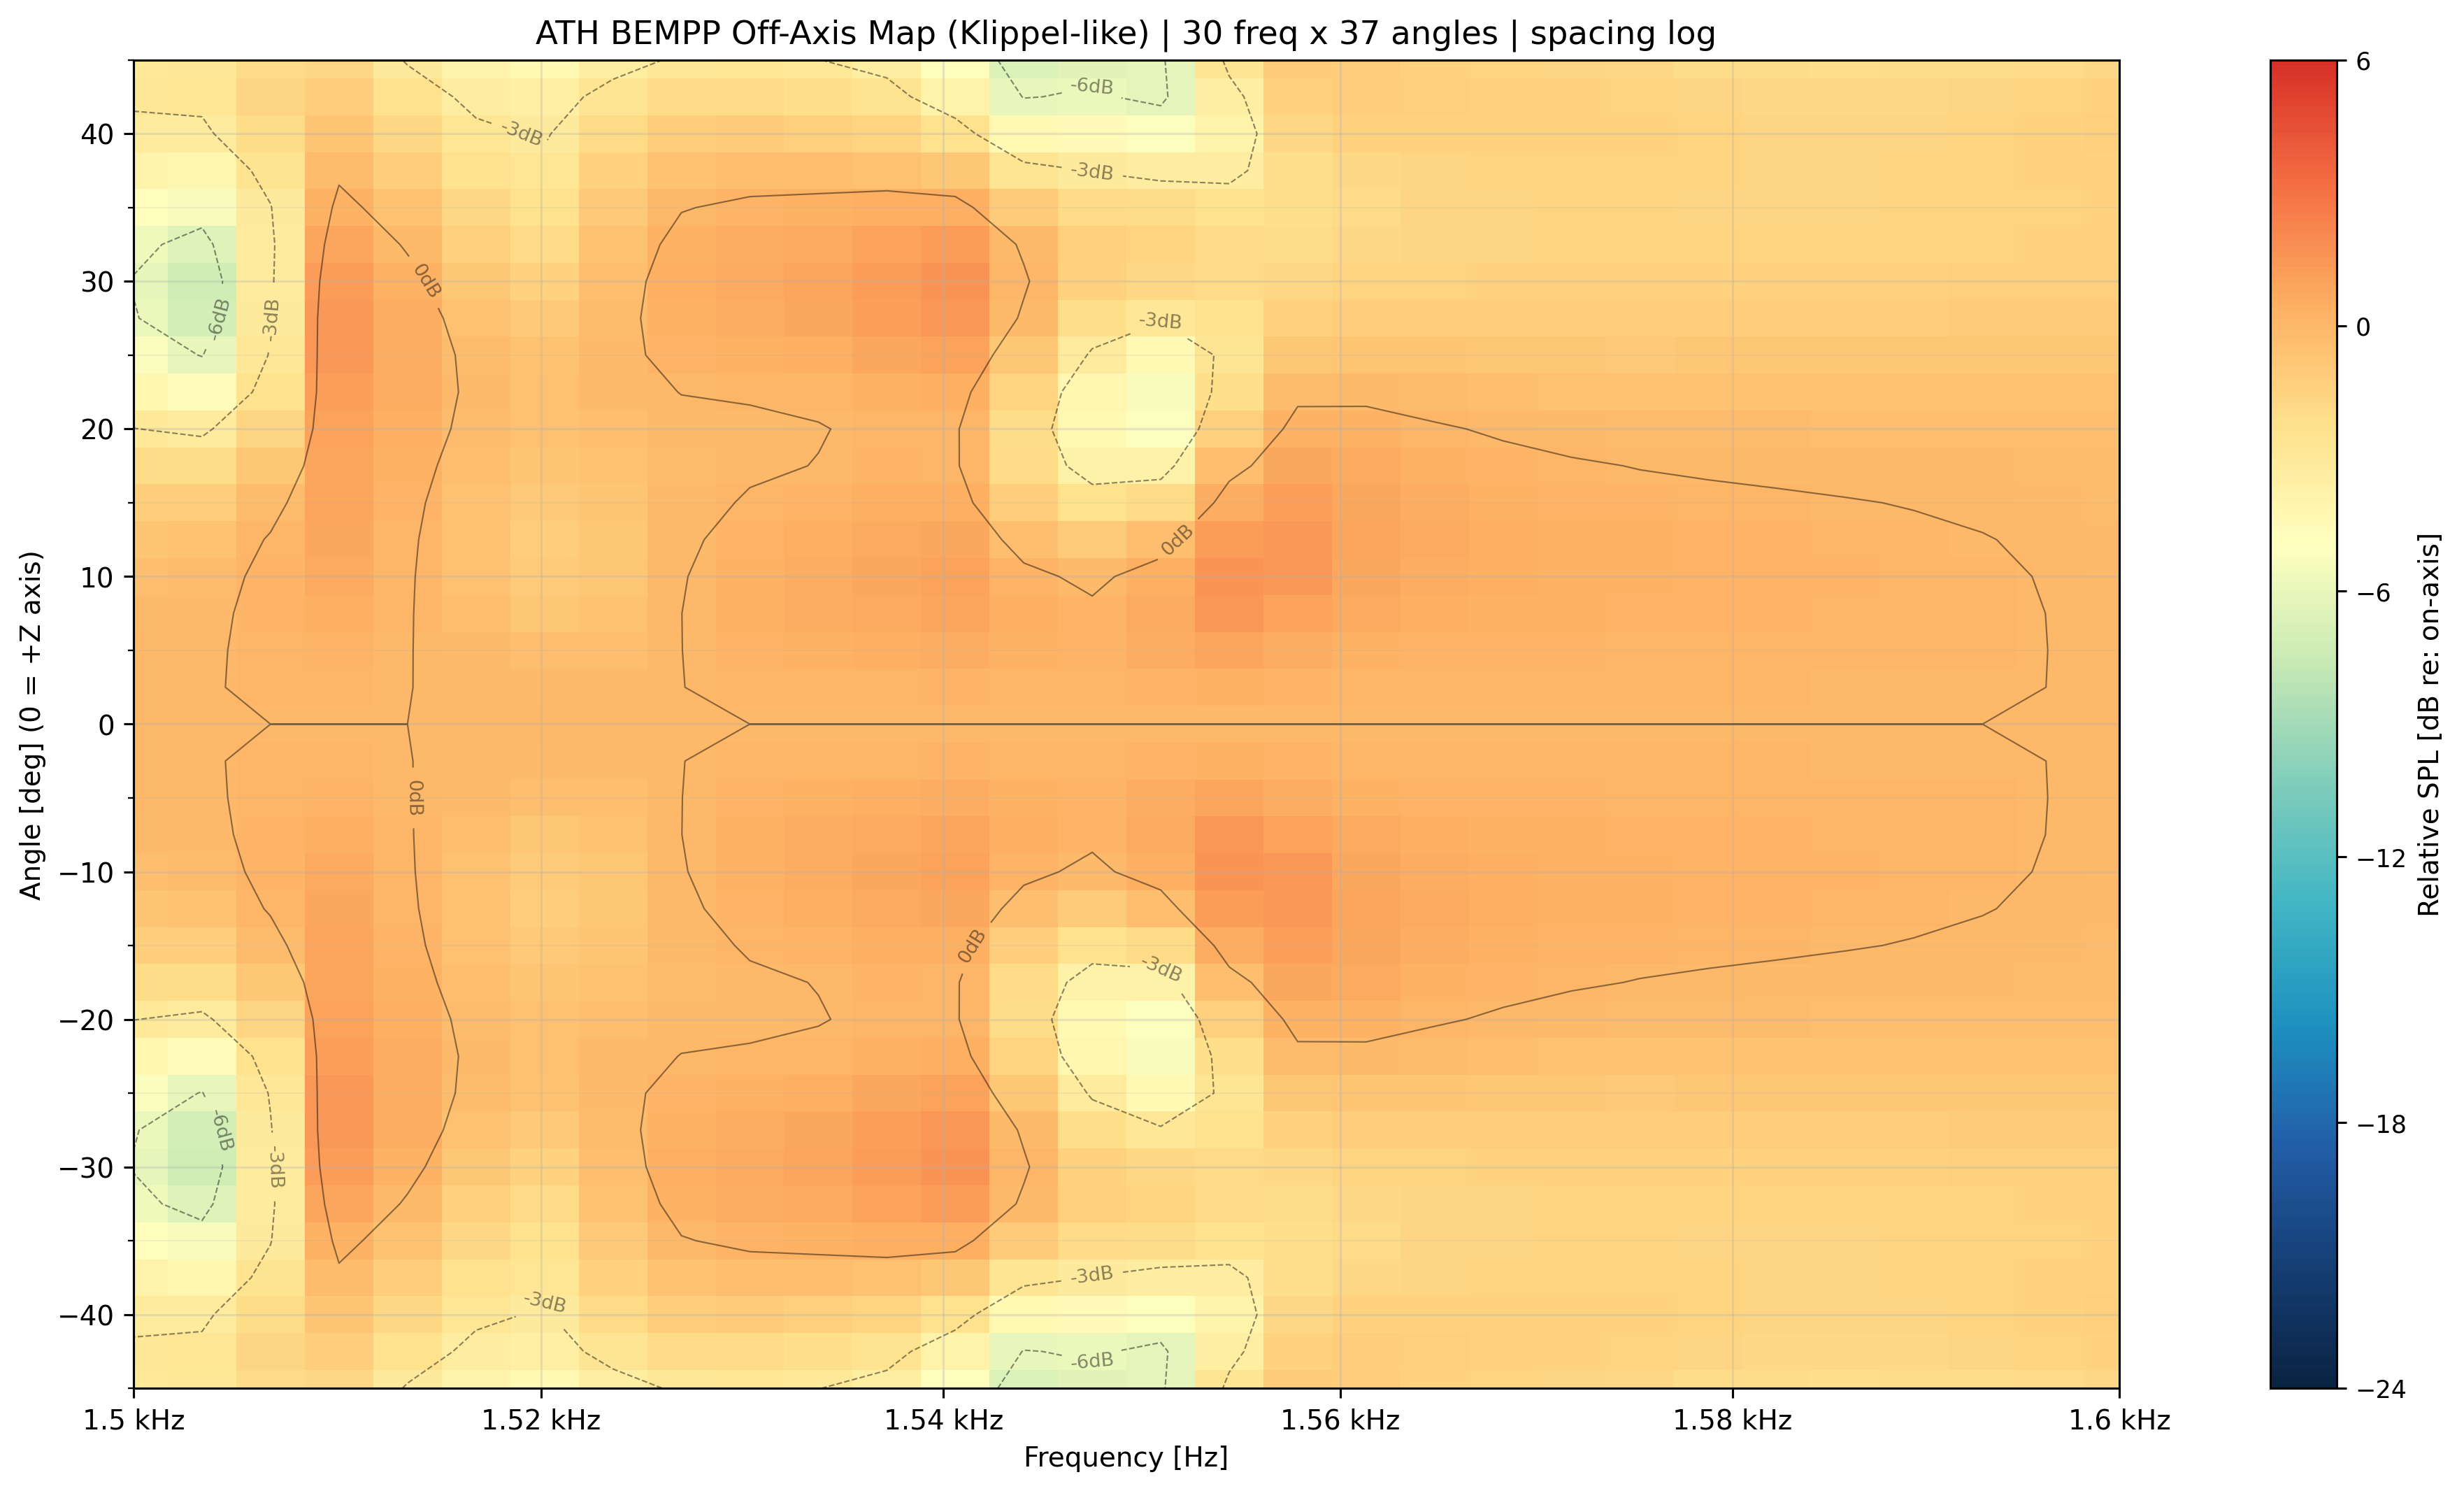

Values plotted in this chart, from the file beside it:
freq_hz, angle_deg, spl_db
1500, -45, 87.27
1500, -42.5, 87.38
1500, -40, 87.05
1500, -37.5, 86.35
1500, -35, 85.46
1500, -32.5, 84.62
1500, -30, 84.17
1500, -27.5, 84.34
1500, -25, 85.08
1500, -22.5, 86.16
1500, -20, 87.27
1500, -17.5, 88.24
1500, -15, 89
1500, -12.5, 89.52
1500, -10, 89.86
1500, -7.5, 90.06
1500, -5, 90.17
1500, -2.5, 90.23
1500, 0, 90.25
1500, 2.5, 90.23
1500, 5, 90.17
1500, 7.5, 90.06
1500, 10, 89.86
1500, 12.5, 89.52
1500, 15, 89
1500, 17.5, 88.24
1500, 20, 87.27
1500, 22.5, 86.16
1500, 25, 85.08
1500, 27.5, 84.34
1500, 30, 84.17
1500, 32.5, 84.62
1500, 35, 85.46
1500, 37.5, 86.35
1500, 40, 87.05
1500, 42.5, 87.38
1500, 45, 87.27
1503, -45, 87.7
1503, -42.5, 87.77
1503, -40, 87.3
1503, -37.5, 86.37
1503, -35, 85.16
1503, -32.5, 83.99
1503, -30, 83.33
1503, -27.5, 83.5
1503, -25, 84.46
1503, -22.5, 85.86
1503, -20, 87.27
1503, -17.5, 88.45
1503, -15, 89.31
1503, -12.5, 89.88
1503, -10, 90.2
1503, -7.5, 90.38
1503, -5, 90.47
1503, -2.5, 90.51
1503, 0, 90.52
1503, 2.5, 90.51
1503, 5, 90.47
1503, 7.5, 90.38
1503, 10, 90.2
... 1,050 more rows
